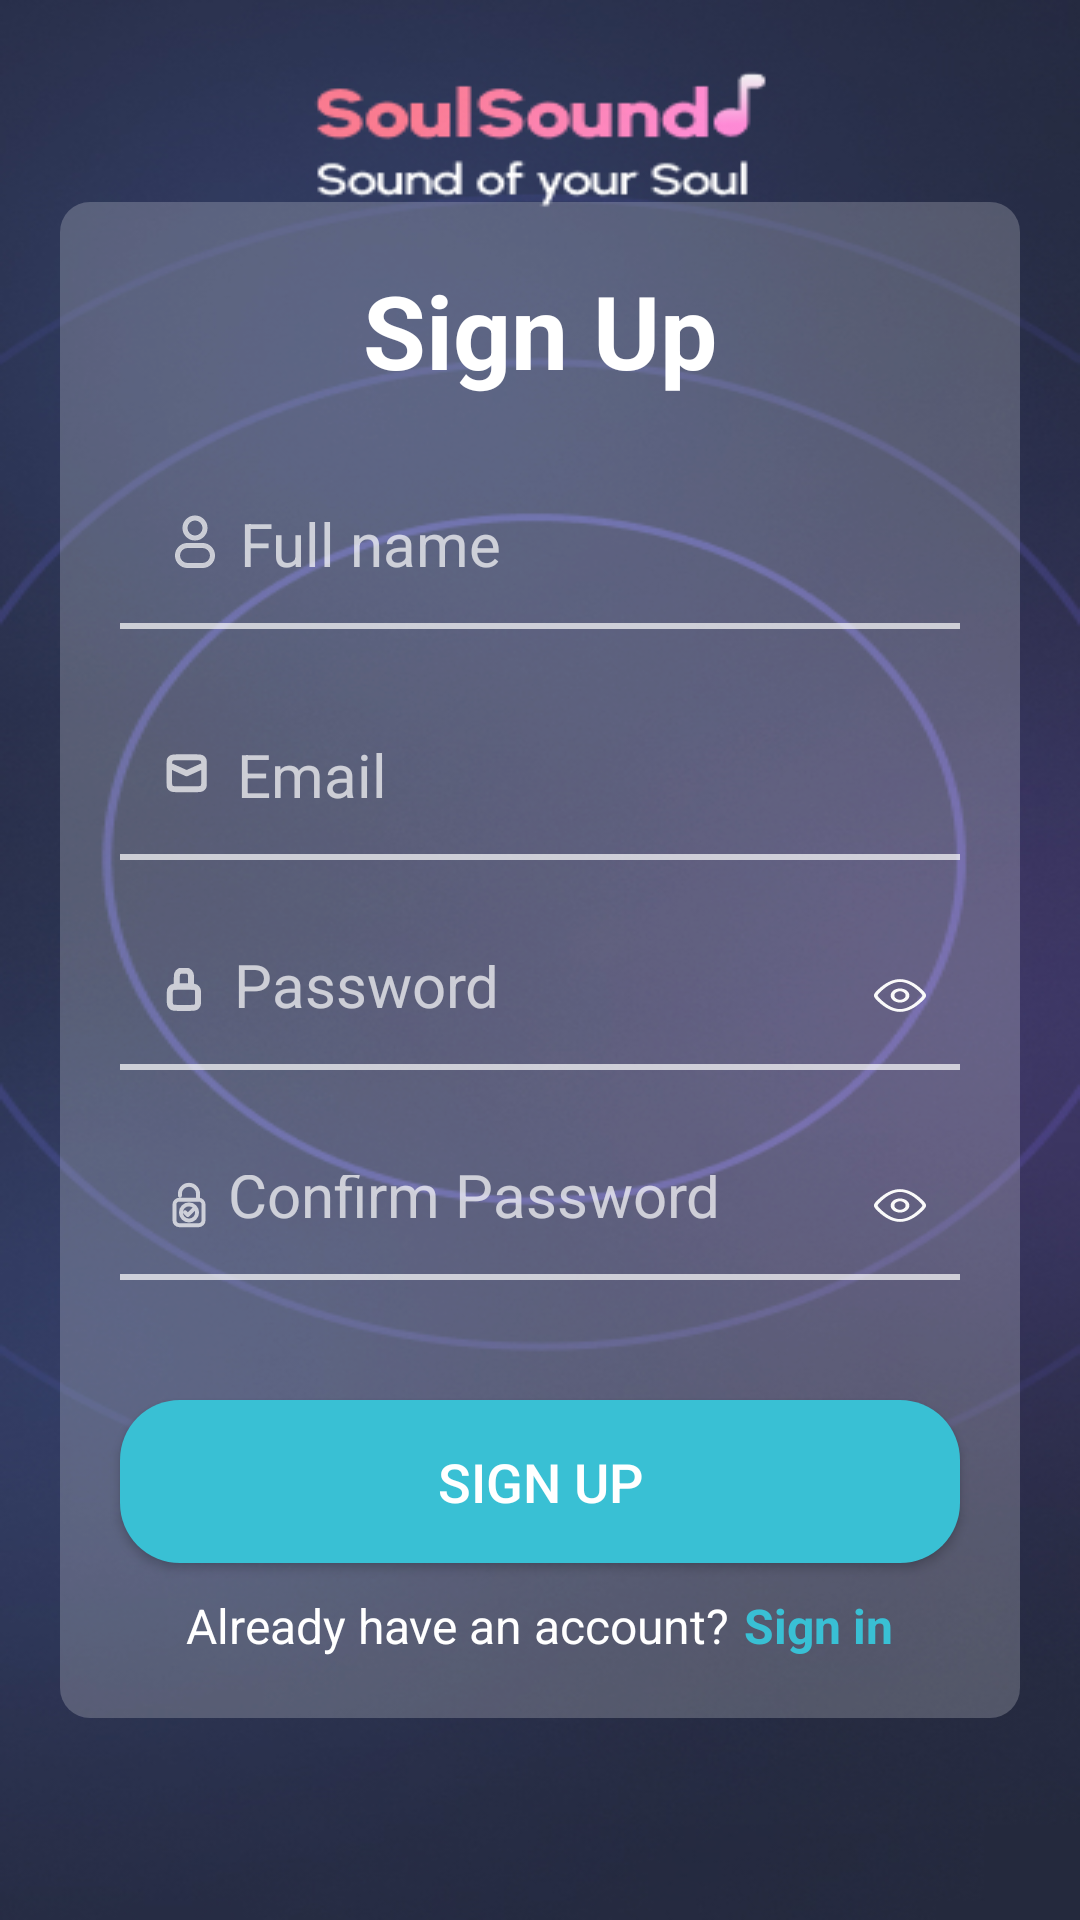

Here is an Android app screen rendered from its layout file. Give the layout XML and the strings, colors and styles it references.
<!-- AndroidManifest.xml: application theme Base.Theme.SoulSoundApp -->
<!-- res/layout/activity_sign_up.xml -->
<?xml version="1.0" encoding="utf-8"?>
<LinearLayout xmlns:android="http://schemas.android.com/apk/res/android"
    xmlns:app="http://schemas.android.com/apk/res-auto"
    xmlns:tools="http://schemas.android.com/tools"
    android:layout_width="match_parent"
    android:layout_height="match_parent"
    android:orientation="vertical"
    android:gravity="center_vertical"
    android:background="@drawable/bg_signinup"
    tools:context=".activity.SignUpActivity">

    <LinearLayout
        android:id="@+id/linearLayout"
        android:layout_width="match_parent"
        android:layout_height="wrap_content"
        android:layout_marginHorizontal="20dp"
        android:gravity="center"
        android:orientation="vertical"
        android:background="@drawable/bg_blur"
        >

        <TextView
            android:id="@+id/tvSignIn"
            android:layout_width="match_parent"
            android:layout_height="wrap_content"
            android:layout_marginVertical="10dp"
            android:gravity="center"
            android:text="Sign Up"
            android:textColor="@color/white"
            android:textSize="34sp"
            android:textStyle="bold" />

        <EditText
            android:id="@+id/etName"
            android:layout_width="match_parent"
            android:layout_height="wrap_content"
            android:layout_margin="10dp"
            android:alpha="0.7"
            android:background="@drawable/bg_edittext_underline"
            android:drawableStart="@drawable/ic_user"
            android:drawablePadding="5dp"
            android:ems="10"
            android:hint="Full name"
            android:inputType="text"
            android:padding="15dp"
            android:textColorHint="@color/white"
            android:textColor="@color/white"
            android:textSize="20sp" />

        <EditText
            android:id="@+id/etEmail"
            android:layout_width="match_parent"
            android:layout_height="wrap_content"
            android:layout_margin="10dp"
            android:alpha="0.7"
            android:background="@drawable/bg_edittext_underline"
            android:drawableStart="@drawable/ic_mail"
            android:drawablePadding="10dp"
            android:ems="10"
            android:hint="Email"
            android:inputType="textEmailAddress"
            android:padding="15dp"
            android:textColorHint="@color/white"
            android:textColor="@color/white"
            android:textSize="20sp" />

        <TextView
            android:id="@+id/tvEmailError"
            android:layout_width="wrap_content"
            android:layout_height="wrap_content"
            android:textColor="@color/red"
            android:visibility="gone"
            android:layout_below="@id/etEmail"
            android:layout_marginTop="8dp" />

        <RelativeLayout
            android:layout_width="match_parent"
            android:layout_height="70dp">

            <EditText
                android:id="@+id/etPassword"
                android:layout_width="match_parent"
                android:layout_height="wrap_content"
                android:layout_marginStart="10dp"
                android:layout_marginTop="10dp"
                android:layout_marginEnd="10dp"

                android:layout_marginBottom="10dp"
                android:alpha="0.7"
                android:background="@drawable/bg_edittext_underline"
                android:drawableStart="@drawable/ic_lock"
                android:drawablePadding="5dp"
                android:ems="10"
                android:gravity="center_vertical"
                android:hint="Password"
                android:inputType="textPassword"
                android:padding="15dp"
                android:textColor="@color/white"
                android:textColorHint="@color/white"
                android:textSize="20sp" />
            <ImageView
                android:id="@+id/passwordIcon"
                android:layout_width="40dp"
                android:layout_height="40dp"
                android:layout_alignParentEnd="true"
                android:layout_centerVertical="true"
                android:padding="10dp"
                android:src="@drawable/ic_show"
                android:adjustViewBounds="true"
                android:layout_marginEnd="10dp"
                />
        </RelativeLayout>


        <TextView
            android:id="@+id/tvPwError"
            android:layout_width="wrap_content"
            android:layout_height="wrap_content"
            android:textColor="@color/red"
            android:visibility="gone"
            android:layout_below="@id/etPassword"
            android:layout_marginTop="8dp" />

        <RelativeLayout
            android:layout_width="match_parent"
            android:layout_height="70dp">

            <EditText
                android:id="@+id/etConfirmPw"
                android:layout_width="match_parent"
                android:layout_height="wrap_content"
                android:layout_marginStart="10dp"
                android:layout_marginTop="10dp"
                android:layout_marginEnd="10dp"
                android:layout_marginBottom="10dp"
                android:alpha="0.7"
                android:background="@drawable/bg_edittext_underline"
                android:drawableStart="@drawable/ic_confirm_password"
                android:drawablePadding="5dp"
                android:ems="10"
                android:gravity="center_vertical"
                android:hint="Confirm Password"
                android:inputType="textPassword"
                android:padding="15dp"
                android:textColor="@color/white"
                android:textColorHint="@color/white"
                android:textSize="20sp" />
            <ImageView
                android:id="@+id/ConfirmPwIcon"
                android:layout_width="40dp"
                android:layout_height="40dp"
                android:layout_alignParentEnd="true"
                android:layout_centerVertical="true"
                android:padding="10dp"
                android:src="@drawable/ic_show"
                android:adjustViewBounds="true"
                android:layout_marginEnd="10dp"
                />

        </RelativeLayout>


        <TextView
            android:id="@+id/tvCheckPw"
            android:layout_width="wrap_content"
            android:layout_height="wrap_content"
            android:textColor="@color/red"
            android:visibility="gone"
            android:layout_below="@id/etConfirmPw"
            android:layout_marginTop="8dp" />

        <Button
            android:id="@+id/btnSignUp"
            android:layout_width="match_parent"
            android:layout_height="wrap_content"
            android:layout_marginHorizontal="10dp"
            android:background="@drawable/btn_signup"
            android:padding="15dp"
            android:text="Sign Up"
            android:layout_marginTop="30dp"
            android:textColor="@color/white"
            android:textSize="18sp" />

        <LinearLayout
            android:layout_width="wrap_content"
            android:layout_height="wrap_content"
            android:orientation="horizontal">

            <TextView
                android:id="@+id/textView1"
                android:layout_width="wrap_content"
                android:layout_height="wrap_content"
                android:layout_marginVertical="10dp"
                android:layout_marginEnd="5dp"
                android:gravity="center"
                android:text="Already have an account?"
                android:textColor="@color/white"
                android:textSize="16sp" />

            <TextView
                android:id="@+id/textView2"
                android:layout_width="wrap_content"
                android:layout_height="wrap_content"
                android:layout_gravity="center_vertical"
                android:onClick="moveToSignIn"
                android:text="Sign in"
                android:textColor="@color/sky_blue"
                android:textSize="16sp"
                android:textStyle="bold" />
        </LinearLayout>

    </LinearLayout>
</LinearLayout>
<!-- resources referenced by this layout -->
<resources>
  <color name="sky_blue">#39C0D4</color>
  <color name="white">#FFFFFFFF</color>
  <!-- drawable bg_blur (drawable) -->
  <?xml version="1.0" encoding="utf-8"?>
  <selector xmlns:android="http://schemas.android.com/apk/res/android">
      <item>
          <shape android:shape="rectangle">
              <solid android:color="#35ffffff" />
              <corners android:radius="10dp"/>
              <padding android:top="10dp"
                  android:bottom="10dp"
                  android:left="10dp"
                  android:right="10dp" />
          </shape>
      </item>
  </selector>
  <!-- drawable bg_edittext_underline (drawable) -->
  <?xml version="1.0" encoding="utf-8"?>
  <layer-list xmlns:android="http://schemas.android.com/apk/res/android">
      <item
          android:bottom="-0.25dp"
          android:left="-3dp"
          android:right="-3dp"
          android:top="-3dp">
          <shape android:shape="rectangle">
              <stroke android:width="2dp" android:color="@color/white"/>
          </shape>
      </item>
  </layer-list>
  <!-- drawable btn_signup (drawable) -->
  <?xml version="1.0" encoding="utf-8"?>
  <selector xmlns:android="http://schemas.android.com/apk/res/android">
  <item>
      <shape android:shape="rectangle">
          <corners android:radius="20dp"></corners>
          <solid android:color="@color/sky_blue"></solid>
      </shape>
  </item>
  </selector>
  <!-- drawable ic_mail (drawable) -->
  <vector xmlns:android="http://schemas.android.com/apk/res/android"
      android:width="14dp"
      android:height="15dp"
      android:viewportWidth="14"
      android:viewportHeight="15">
    <group>
      <clip-path
          android:pathData="M0.51,0h13.407v14.184h-13.407z"/>
      <path
          android:pathData="M1.348,4.433L7.213,7.092L13.079,4.433M4.029,12.411H10.398C11.336,12.411 11.805,12.411 12.164,12.218C12.479,12.048 12.736,11.777 12.896,11.443C13.079,11.064 13.079,10.568 13.079,9.574V4.61C13.079,3.617 13.079,3.12 12.896,2.741C12.736,2.408 12.479,2.136 12.164,1.966C11.805,1.773 11.336,1.773 10.398,1.773H4.029C3.09,1.773 2.621,1.773 2.263,1.966C1.947,2.136 1.691,2.408 1.53,2.741C1.348,3.12 1.348,3.617 1.348,4.61V9.574C1.348,10.568 1.348,11.064 1.53,11.443C1.691,11.777 1.947,12.048 2.263,12.218C2.621,12.411 3.09,12.411 4.029,12.411Z"
          android:strokeLineJoin="round"
          android:strokeWidth="2"
          android:fillColor="#00000000"
          android:strokeColor="#ffffff"/>
    </group>
  </vector>
  <!-- drawable ic_user (drawable) -->
  <vector xmlns:android="http://schemas.android.com/apk/res/android"
      android:width="20dp"
      android:height="20dp"
      android:viewportWidth="24"
      android:viewportHeight="24">
    <path
        android:pathData="M12,1.25C9.377,1.25 7.25,3.377 7.25,6C7.25,8.623 9.377,10.75 12,10.75C14.623,10.75 16.75,8.623 16.75,6C16.75,3.377 14.623,1.25 12,1.25ZM8.75,6C8.75,4.205 10.205,2.75 12,2.75C13.795,2.75 15.25,4.205 15.25,6C15.25,7.795 13.795,9.25 12,9.25C10.205,9.25 8.75,7.795 8.75,6Z"
        android:fillColor="#FAFAFA"
        android:fillType="evenOdd"
        android:strokeColor="#ffffff" android:strokeWidth="0.5"/>
    <path
        android:pathData="M9,12.25C6.377,12.25 4.25,14.377 4.25,17C4.25,19.623 6.377,21.75 9,21.75H15C17.623,21.75 19.75,19.623 19.75,17C19.75,14.377 17.623,12.25 15,12.25H9ZM5.75,17C5.75,15.205 7.205,13.75 9,13.75H15C16.795,13.75 18.25,15.205 18.25,17C18.25,18.795 16.795,20.25 15,20.25H9C7.205,20.25 5.75,18.795 5.75,17Z"
        android:fillColor="#FAFAFA"
        android:fillType="evenOdd"
        android:strokeColor="#ffffff" android:strokeWidth="0.5"/>
  </vector>
  <style name="Base.Theme.SoulSoundApp" parent="Theme.AppCompat.DayNight.NoActionBar">
          
          
      </style>
</resources>
